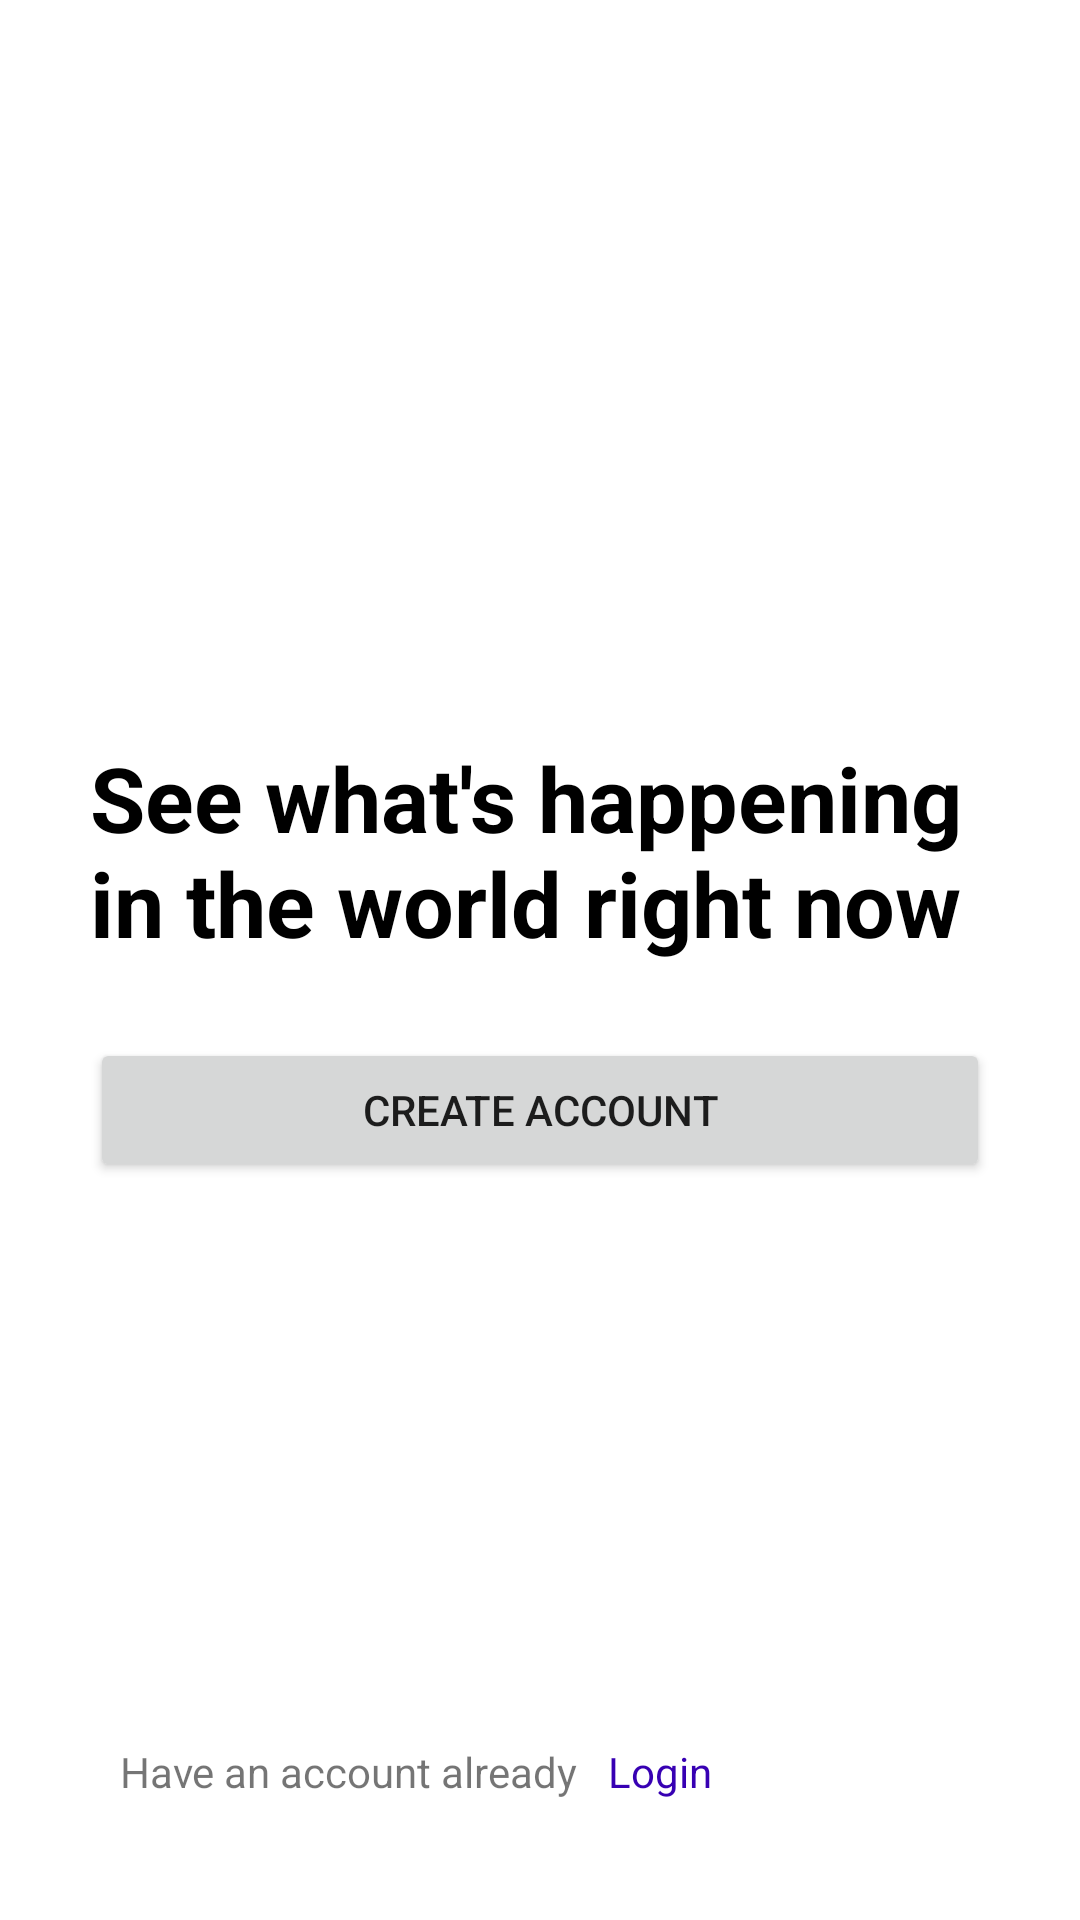

Reconstruct the res/layout file that produces this screen, plus the resources it refers to.
<!-- AndroidManifest.xml: application theme Theme.TweetHunter -->
<!-- res/layout/activity_intro.xml -->
<?xml version="1.0" encoding="utf-8"?>
<RelativeLayout xmlns:android="http://schemas.android.com/apk/res/android"
    xmlns:tools="http://schemas.android.com/tools"
    android:layout_width="match_parent"
    android:layout_height="match_parent"
    tools:context=".IntroActivity">

    <ImageView
        android:layout_width="150dp"
        android:layout_height="150dp"
        android:layout_centerHorizontal="true"
        android:layout_marginTop="70dp"
        android:src="@mipmap/tweet_hunter_foreground" />

    <RelativeLayout
        android:layout_width="match_parent"
        android:layout_height="wrap_content"
        android:layout_centerInParent="true"
        android:paddingLeft="30dp"
        android:paddingRight="30dp">

        <TextView
            android:layout_width="wrap_content"
            android:layout_height="wrap_content"
            android:id="@+id/see_whats"
            android:textSize="30sp"
            android:textStyle="bold"
            android:textColor="@color/black"
            android:text="@string/str_intro_text"
            />

        <Button
            android:id="@+id/btn_create_account"
            android:layout_width="match_parent"
            android:layout_height="wrap_content"
            android:text="@string/str_create_account"
            android:textAllCaps="false"
            android:layout_below="@+id/see_whats"
            android:layout_marginTop="25dp"
            />
    </RelativeLayout>

    <RelativeLayout
        android:layout_width="match_parent"
        android:layout_height="wrap_content"
        android:padding="40dp"
        android:layout_alignParentBottom="true">

        <TextView
            android:layout_width="wrap_content"
            android:layout_height="wrap_content"
            android:id="@+id/have_account"
            android:text="@string/have_account"/>

        <TextView
            android:layout_width="wrap_content"
            android:layout_height="wrap_content"
            android:layout_marginLeft="10dp"
            android:layout_toRightOf="@+id/have_account"
            android:textColor="@color/purple_700"
            android:id="@+id/login"
            android:text="@string/str_log_in"/>


    </RelativeLayout>


</RelativeLayout>
<!-- resources referenced by this layout -->
<resources>
  <color name="black">#FF000000</color>
  <color name="purple_700">#FF3700B3</color>
  <string name="have_account">Have an account already</string>
  <string name="str_create_account">CREATE ACCOUNT</string>
  <string name="str_intro_text">See what\'s happening in the world right now</string>
  <string name="str_log_in">Login</string>
  <style name="Theme.TweetHunter" parent="Theme.MaterialComponents.DayNight.DarkActionBar">
          
          <item name="colorPrimary">@color/purple_500</item>
          <item name="colorPrimaryVariant">@color/purple_700</item>
          <item name="colorOnPrimary">@color/white</item>
          
          <item name="colorSecondary">@color/teal_200</item>
          <item name="colorSecondaryVariant">@color/teal_700</item>
          <item name="colorOnSecondary">@color/black</item>
          
          <item name="android:statusBarColor" tools:targetApi="l">?attr/colorPrimaryVariant</item>
          
      </style>
  <color name="purple_500">#FF6200EE</color>
  <color name="white">#FFFFFFFF</color>
  <color name="teal_200">#FF03DAC5</color>
  <color name="teal_700">#FF018786</color>
</resources>
